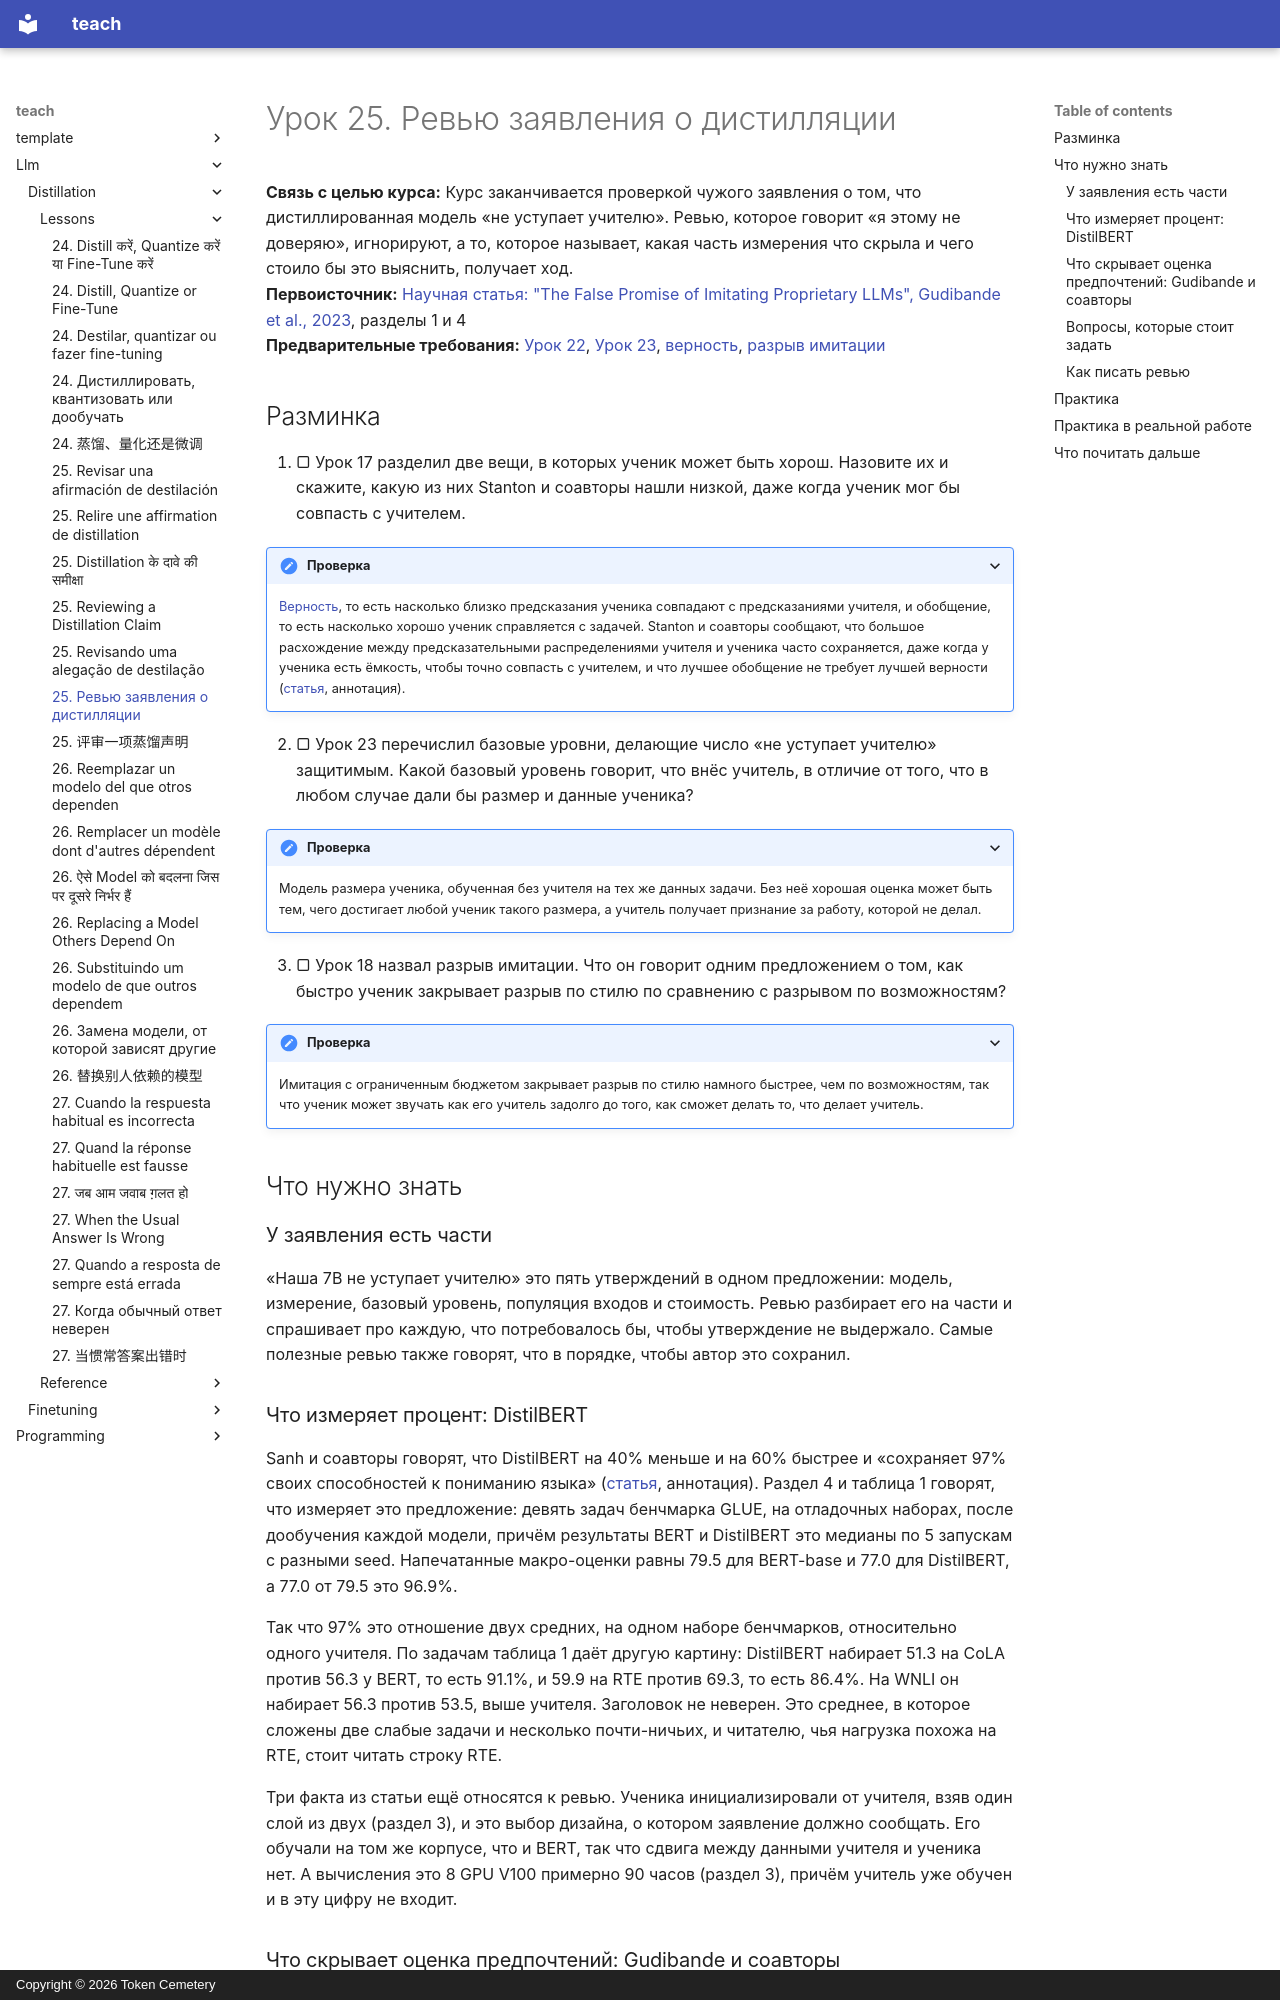

repository: TokenCemetery/teach · page: llm/distillation/lessons/0025-reviewing-a-distillation-claim.ru/index.html · generator: mkdocs · copyright: Copyright © 2026 Token Cemetery

---
title: "25. Ревью заявления о дистилляции"
description: "Разбор утверждения «наша маленькая модель не уступает большой» через называние того, что скрыло измерение"
type: lesson
---

# Урок 25. Ревью заявления о дистилляции

**Связь с целью курса:** Курс заканчивается проверкой чужого заявления о том, что дистиллированная модель «не уступает учителю». Ревью, которое говорит «я этому не доверяю», игнорируют, а то, которое называет, какая часть измерения что скрыла и чего стоило бы это выяснить, получает ход.
**Первоисточник:** [Научная статья: "The False Promise of Imitating Proprietary LLMs", Gudibande et al., 2023](https://arxiv.org/abs/2305.15717), разделы 1 и 4
**Предварительные требования:** [Урок 22](0022-student-against-teacher.md), [Урок 23](0023-an-honest-distillation-eval.md), [верность](../GLOSSARY.md), [разрыв имитации](../GLOSSARY.md)

## Разминка

1. ▢ Урок 17 разделил две вещи, в которых ученик может быть хорош. Назовите их и скажите, какую из них Stanton и соавторы нашли низкой, даже когда ученик мог бы совпасть с учителем.

<details markdown="1"><summary>Проверка</summary>

[Верность](../GLOSSARY.md), то есть насколько близко предсказания ученика совпадают с предсказаниями учителя, и обобщение, то есть насколько хорошо ученик справляется с задачей. Stanton и соавторы сообщают, что большое расхождение между предсказательными распределениями учителя и ученика часто сохраняется, даже когда у ученика есть ёмкость, чтобы точно совпасть с учителем, и что лучшее обобщение не требует лучшей верности ([статья](https://arxiv.org/abs/2106.05945), аннотация).

</details>

2. ▢ Урок 23 перечислил базовые уровни, делающие число «не уступает учителю» защитимым. Какой базовый уровень говорит, что внёс учитель, в отличие от того, что в любом случае дали бы размер и данные ученика?

<details markdown="1"><summary>Проверка</summary>

Модель размера ученика, обученная без учителя на тех же данных задачи. Без неё хорошая оценка может быть тем, чего достигает любой ученик такого размера, а учитель получает признание за работу, которой не делал.

</details>

3. ▢ Урок 18 назвал разрыв имитации. Что он говорит одним предложением о том, как быстро ученик закрывает разрыв по стилю по сравнению с разрывом по возможностям?

<details markdown="1"><summary>Проверка</summary>

Имитация с ограниченным бюджетом закрывает разрыв по стилю намного быстрее, чем по возможностям, так что ученик может звучать как его учитель задолго до того, как сможет делать то, что делает учитель.

</details>

## Что нужно знать

### У заявления есть части

«Наша 7B не уступает учителю» это пять утверждений в одном предложении: модель, измерение, базовый уровень, популяция входов и стоимость. Ревью разбирает его на части и спрашивает про каждую, что потребовалось бы, чтобы утверждение не выдержало. Самые полезные ревью также говорят, что в порядке, чтобы автор это сохранил.
